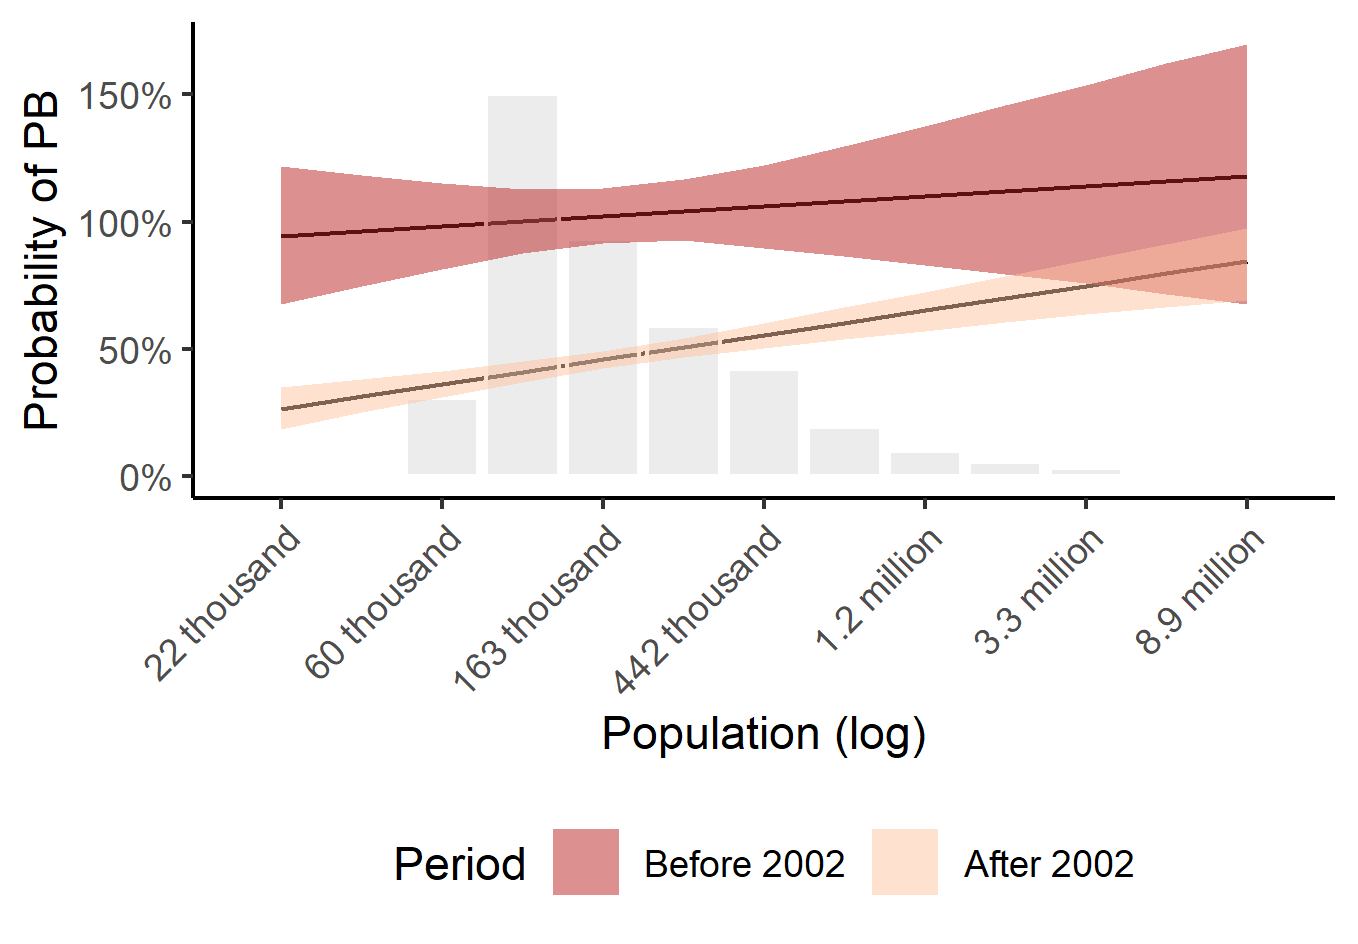

The table this chart was drawn from, first rows:
low; high; mean; population_log; Freq; Group
0,67461779872132; 1,21958939567798; 0,942383209680442; 10; 0; Before 2002
0,746651788304967; 1,18297669850013; 0,962102862852421; 10,5; 0; Before 2002
0,812371865704539; 1,15052703919429; 0,9818225160244; 11; 0; Before 2002
0,876821958373392; 1,12775587629319; 1,00154216919638; 11,5; 0; Before 2002
0,917523077545657; 1,13193229461127; 1,02126182236836; 12; 0; Before 2002
0,927997416670622; 1,16671658614951; 1,04098147554034; 12,5; 0; Before 2002
0,898025590349474; 1,222969771771; 1,06070112871232; 13; 0; Before 2002
0,863790173779434; 1,29710608357618; 1,0804207818843; 13,5; 0; Before 2002
0,830890888052421; 1,37489051322726; 1,10014043505627; 14; 0; Before 2002
0,795314903979543; 1,45947153855438; 1,11986008822825; 14,5; 0; Before 2002
0,759516855532135; 1,5364081016813; 1,13957974140023; 15; 0; Before 2002
0,717317902759021; 1,62369585914147; 1,15929939457221; 15,5; 0; Before 2002
0,674556045910955; 1,69752332991433; 1,17901904774419; 16; 0; Before 2002
0,186326669479471; 0,349664647060854; 0,265756128221982; 10; 0; After 2002
0,250525732183214; 0,381288093867428; 0,313969818327446; 10,5; 0; After 2002
0,309182847135871; 0,41387742748418; 0,36218350843291; 11; 162; After 2002
0,370286167544587; 0,450924024866972; 0,410397198538374; 11,5; 789; After 2002
0,424404385405928; 0,49361965946754; 0,458610888643838; 12; 490; After 2002
0,469068683032418; 0,543985728699052; 0,506824578749303; 12,5; 310; After 2002
0,504322464127573; 0,601489379618393; 0,555038268854767; 13; 221; After 2002
0,538566021486333; 0,663883158343399; 0,603251958960231; 13,5; 101; After 2002
0,572075428694915; 0,724468126141519; 0,651465649065695; 14; 53; After 2002
0,603876067577927; 0,786853745667219; 0,699679339171159; 14,5; 30; After 2002
0,635772611696089; 0,848798734076529; 0,747893029276624; 15; 16; After 2002
0,663905702736483; 0,912785267523389; 0,796106719382088; 15,5; 0; After 2002
0,693933691274196; 0,976589931377861; 0,844320409487552; 16; 5; After 2002
